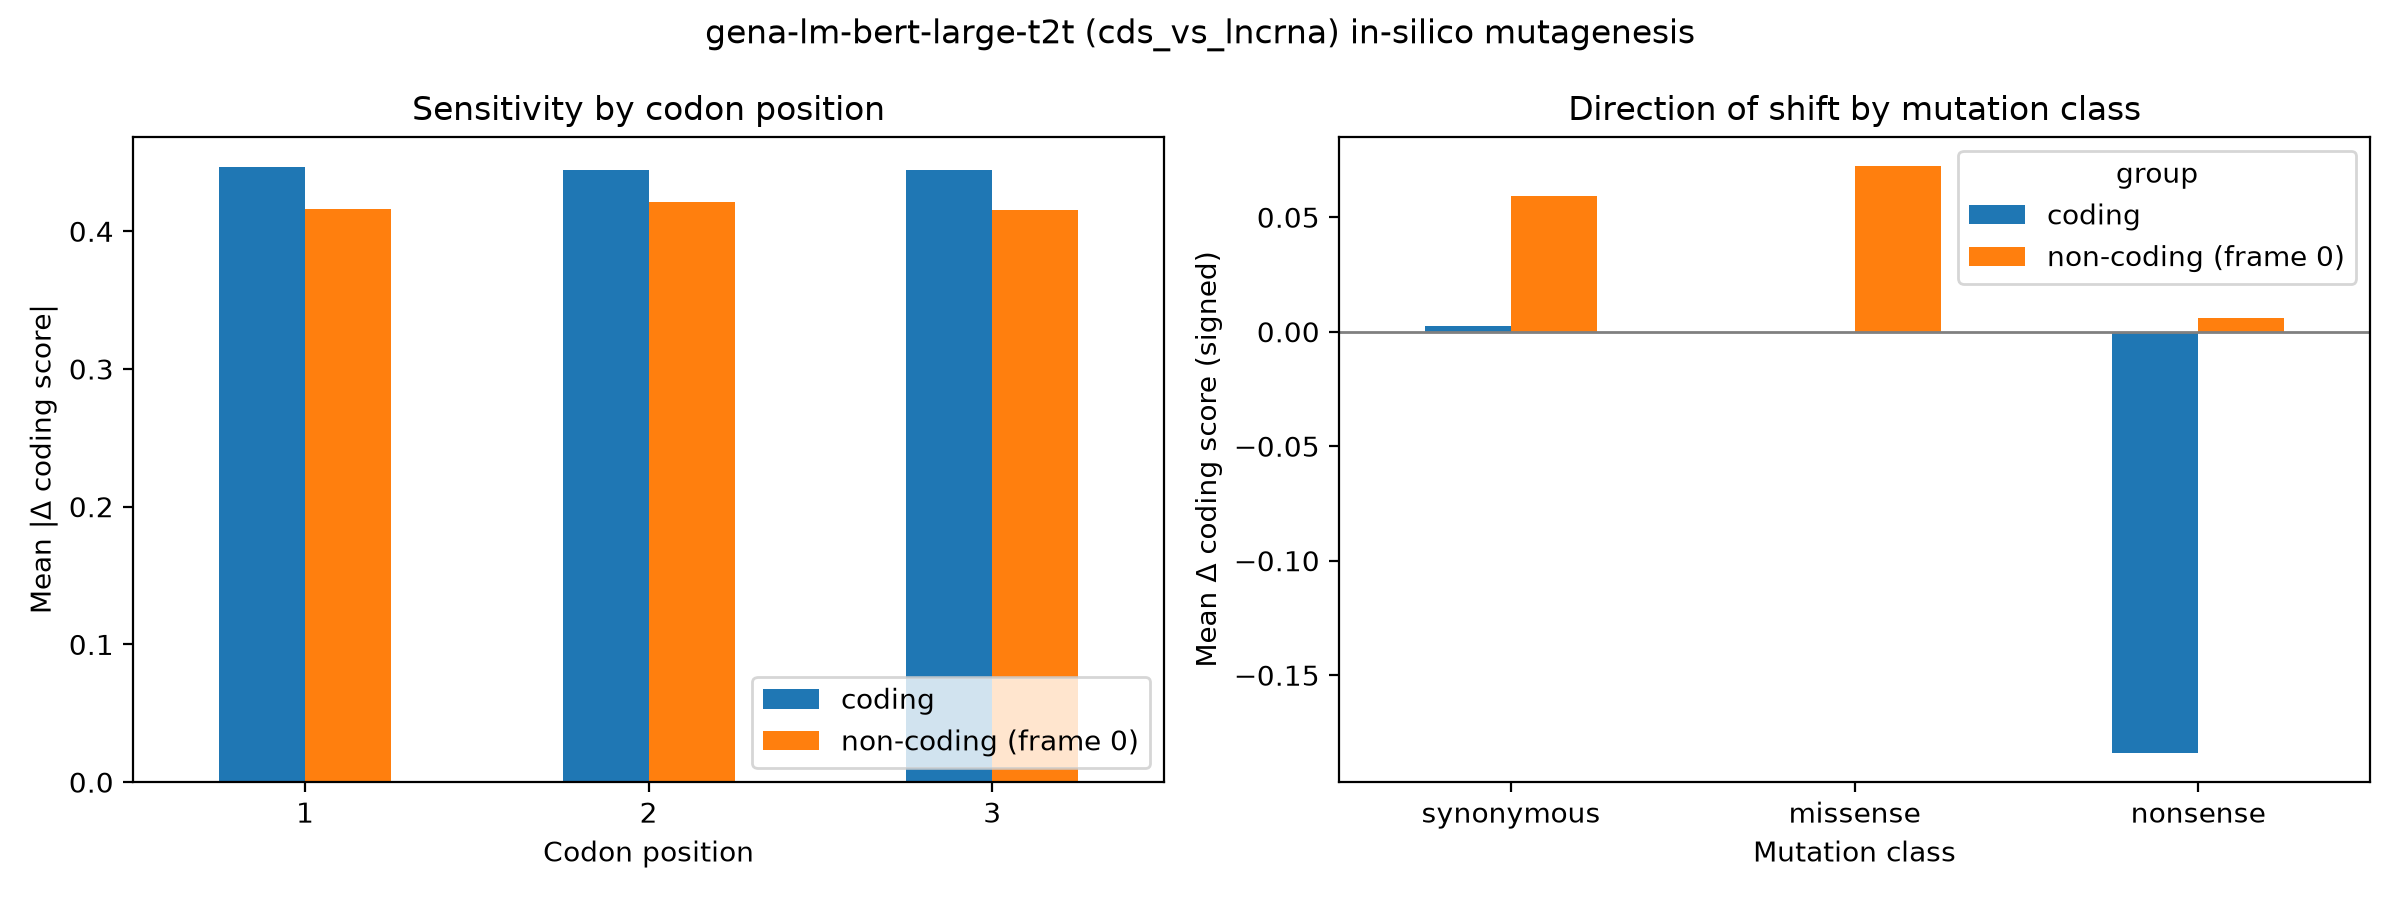

The table this chart was drawn from, first rows:
group, codon_pos, mean_abs_delta, n
coding, 1, 0.4464, 18000
coding, 2, 0.4445, 18000
coding, 3, 0.4448, 18000
non-coding (frame 0), 1, 0.4162, 18000
non-coding (frame 0), 2, 0.4211, 18000
non-coding (frame 0), 3, 0.4158, 18000
